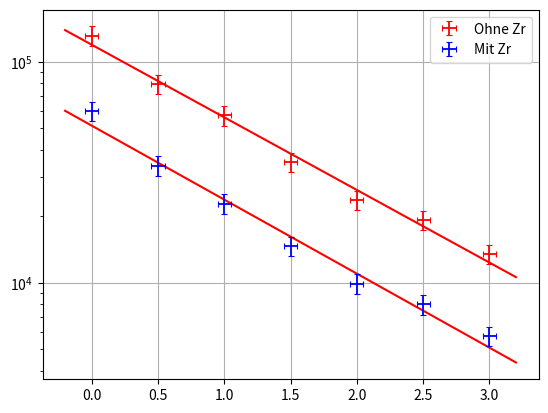

The matplotlib source for this figure:
import matplotlib.pyplot as plt
import scipy.optimize as opt
import scipy.odr as odr
import numpy as np


Dicke = np.array([0, 0.5, 1, 1.5, 2, 2.5, 3])
DickeErr = 0.05
Rate = np.array([2627, 2381, 1717, 2466, 2602, 2497, 2563])
RateErr = Rate/(10*np.sqrt(30))
Zr_Rate = np.array([1200, 1017, 683.9, 1026, 1091, 1039, 1089])
Zr_RateErr = Zr_Rate/(10*np.sqrt(30))
Strom = np.array([0.02, 0.03, 0.03, 0.07, 0.11, 0.13, 0.19])
StromErr = Strom/10

NormRate = Rate/(Strom)
NormRateErr = np.sqrt((RateErr/Strom)**2 + (Rate*StromErr/Strom**2)**2)

Zr_NormRate = Zr_Rate/(Strom)
Zr_NormRateErr = np.sqrt((Zr_RateErr/Strom)**2 + (Zr_Rate*StromErr/Strom**2)**2)


fig, ax= plt.subplots()
 
def fit(Para, x):
     return np.exp(-Para[0]*(x + Para[1]) + Para[2])

model = odr.Model(fit)

mydata = odr.RealData(Dicke,NormRate, sx=DickeErr, sy=NormRateErr)
Zr_mydata = odr.RealData(Dicke,Zr_NormRate, sx=DickeErr, sy=Zr_NormRateErr)

myodr = odr.ODR(mydata, model, beta0=[0.0001, 1, 1], maxit=1000)
Zr_myodr = odr.ODR(Zr_mydata, model, beta0=[0.0001, 1, 1], maxit=1000)

out = myodr.run()
Zr_out = Zr_myodr.run()

print("para: ",out.beta)
print("Zr_para: ",Zr_out.beta)

yWerte = fit(out.beta, Dicke)
residuals = Dicke - yWerte
chisq_odr = np.sum((residuals**2)/NormRate**2)
ss_res = np.sum(residuals**2)
ss_tot = np.sum((yWerte-np.mean(yWerte))**2)
rsquared = 1 - (ss_res / ss_tot)
print ('chi^2 =', chisq_odr, 'chi/ndf =', chisq_odr/(len(Strom)-len(out.beta)))
print('R^2 =',rsquared)

Zr_yWerte = fit(Zr_out.beta, Dicke)
Zr_residuals = Dicke - Zr_yWerte
Zr_chisq_odr = np.sum((Zr_residuals**2)/Zr_NormRate**2)
Zr_ss_res = np.sum(Zr_residuals**2)
Zr_ss_tot = np.sum((yWerte-np.mean(yWerte))**2)
Zr_rsquared = 1 - (Zr_ss_res / Zr_ss_tot)
print ('chi^2 =', Zr_chisq_odr, 'chi/ndf =', Zr_chisq_odr/(len(Strom)-len(Zr_out.beta)))
print('R^2 =',Zr_rsquared)






x = np.linspace(np.min(Dicke)-0.2, np.max(Dicke)+0.2, 100)
y = np.exp(-out.beta[0]*(x+out.beta[1]) + out.beta[2])
plt.plot(x, y, c="red")

Zr_x = np.linspace(np.min(Dicke)-0.2, np.max(Dicke)+0.2, 100)
Zr_y = np.exp(-Zr_out.beta[0]*(x+Zr_out.beta[1]) + Zr_out.beta[2])
plt.plot(Zr_x, Zr_y, c="red")

plt.grid()
plt.errorbar(Dicke, NormRate, xerr=DickeErr, yerr=NormRateErr, color='red',capsize=2, elinewidth=1.3, capthick=0.8, linestyle='none', label='Ohne Zr')
plt.errorbar(Dicke, Zr_NormRate, xerr=DickeErr, yerr=Zr_NormRateErr, color='blue',capsize=2, elinewidth=1.3, capthick=0.8, linestyle='none', label='Mit Zr')

ax.legend()
plt.yscale('linear')
plt.savefig("P5\\529\\Verschiedene Dicke lin.pdf")
plt.yscale('log')
plt.savefig("P5\\529\\Verschiedene Dicke log.pdf")
plt.show